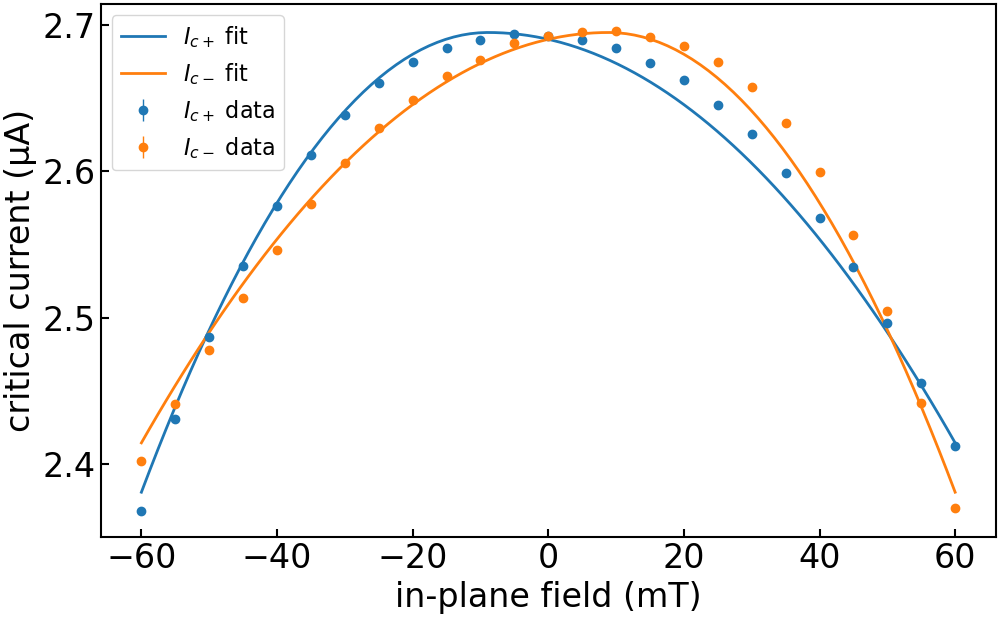

Values plotted in this chart, from the file beside it:
imax, b, c, bstar, imax_err, b_err, c_err, bstar_err, ndata, chisqr, redchi, rsquared, datapath, bcol, icp_col, icm_col, icp_err_col, icm_err_col, bmax, bmask, invert_current, remove_zero_field_offset, quiet
2.694833113776384e-06, 33.24, -0.3407, -0.008879, 0.0, 0.7279, 0.03596, 0.0009624, 50, 5.011075482267159e-15, 1.0661862728227997e-16, 0.9898, ../data/processed/centermax/JS633-W2_Wsc…, , ic+ from fit, ic- from fit, rmse+, rmse-, 0.15, , False, True, True
